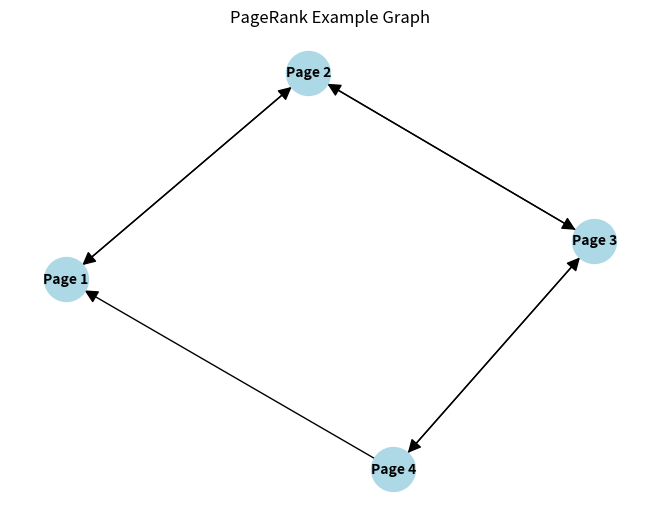

Reproduce this figure in Python.
import numpy as np
import networkx as nx
import matplotlib.pyplot as plt

# Define adjacency matrix
adjacency_matrix = np.array([[0,1,0,0], [1,0,1,0], [0,1,0,1], [1,0,1,0]])

# Set the damping factor
damping_factor = 0.85

# Initialize the PageRank values
num_pages = len(adjacency_matrix)
page_rank = np.ones(num_pages) / num_pages

# Number of iterations
num_iterations = 100

for i in range(num_iterations):
    new_page_rank = np.zeros(num_pages)
    for j in range(num_pages):
        # Calculate the PageRank contribution from each linking page
        linking_pages = [k for k in range(num_pages) if adjacency_matrix[k, j] == 1]
        for linking_page in linking_pages:
            new_page_rank[j] += page_rank[linking_page] / sum(adjacency_matrix[linking_page, :])
        new_page_rank[j] = damping_factor * new_page_rank[j] + (1 - damping_factor) / num_pages
    page_rank = new_page_rank

# Print the final PageRank values
for page, rank in enumerate(page_rank):
    print(f"PR(Page {page+1}) = {rank:.3f}")

#----------------------------------------------------------------------------------------------------------

def CreatePagerank(aGraph):
    nodes_set = len(aGraph)
    M = nx.to_numpy_array(aGraph) # Menggunakan metode to_numpy_array
    outwards = np.squeeze(np.asarray(np.sum(M, axis=1)))
    prob_outwards = np.array(1.0 / outwards)
    G = np.multiply(M, prob_outwards[:, np.newaxis])

    p = np.ones(nodes_set) / float(nodes_set)
    return G, p

# Contoh penggunaan:
myWeb = nx.DiGraph()
connections = [(1,2), (2,1), (2,3), (3,2), (3,4), (4,1), (4,3)]
myWeb.add_edges_from(connections)

G, p = CreatePagerank(myWeb)
print(G)

#----------------------------------------------------------------------------------------------------------

# Create a directed graph
G = nx.DiGraph()
# Add nodes
num_pages = len(adjacency_matrix)
G.add_nodes_from(range(num_pages))

# Add edges based on the adjacency matrix
for i in range(num_pages):
    for j in range(num_pages):
        if adjacency_matrix[i, j] == 1:
            G.add_edge(i, j)

# Draw the graph
pos  = nx.spring_layout(G) # Layout the graph
labels = {i: f"Page {i+1}" for i in range(num_pages)}
nx.draw(G, pos, with_labels=True, labels=labels, node_size=1000, node_color='lightblue', font_size=10, font_color='black', font_weight='bold', arrowsize=20)
plt.title("PageRank Example Graph")
plt.show()
